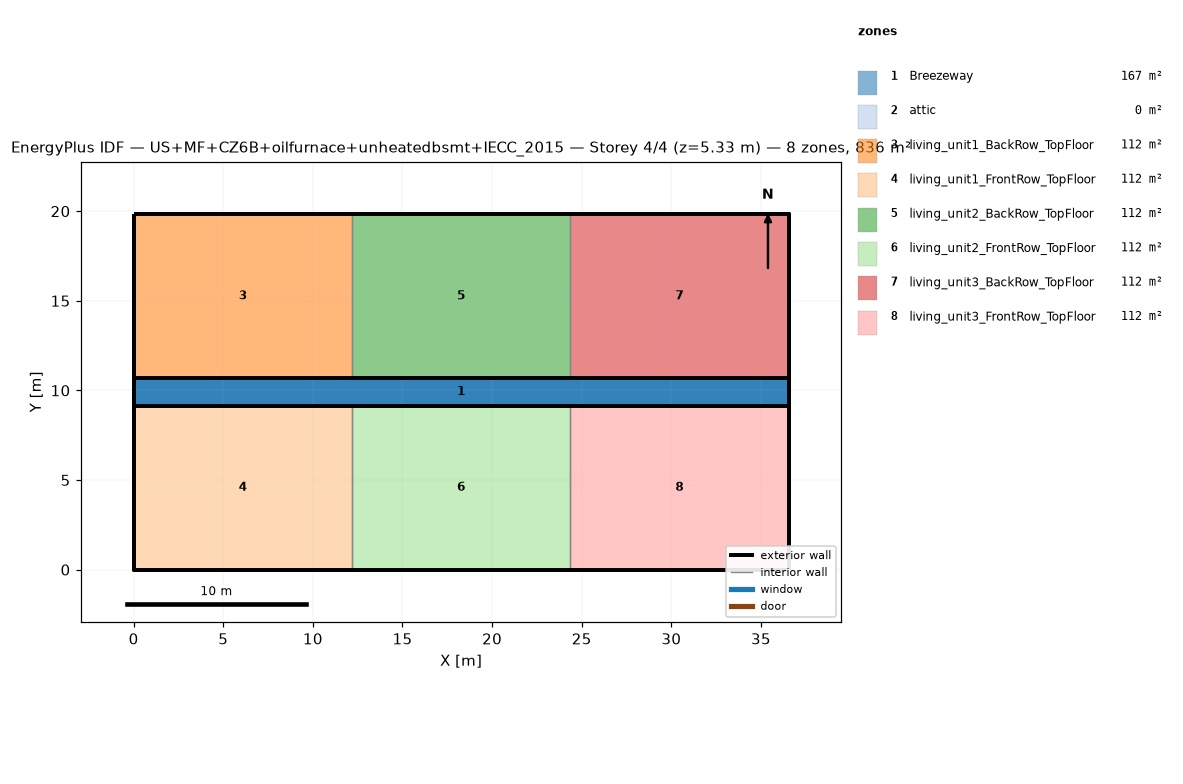
=== STOREY PLAN SPEC (per zone: floor XY polygon, exterior-wall plan segments, windows/doors) ===
zone 1: Breezeway  (167.0 m²)
  floor: (36.54, 9.16) (0.00, 9.16) (0.00, 10.68) (36.54, 10.68)
  floor: (36.54, 9.16) (0.00, 9.16) (0.00, 10.68) (36.54, 10.68)
  floor: (36.54, 9.16) (0.00, 9.16) (0.00, 10.68) (36.54, 10.68)
zone 2: attic  (0.0 m²)
  exterior wall: (36.54, 0.00) – (36.54, 19.84) – (36.54, 9.92)  [29.8 m]
  exterior wall: (0.00, 19.84) – (0.00, 0.00) – (0.00, 9.92)  [29.8 m]
zone 3: living_unit1_BackRow_TopFloor  (111.5 m²)
  floor: (12.18, 10.68) (0.00, 10.68) (0.00, 19.84) (12.18, 19.84)
  exterior wall: (12.18, 19.84) – (0.00, 19.84)  [12.2 m]
  exterior wall: (0.00, 19.84) – (0.00, 10.68)  [9.2 m]
  exterior wall: (0.00, 10.68) – (12.18, 10.68)  [12.2 m]
  interior walls: 1
zone 4: living_unit1_FrontRow_TopFloor  (111.5 m²)
  floor: (12.18, 0.00) (0.00, 0.00) (0.00, 9.16) (12.18, 9.16)
  exterior wall: (0.00, 0.00) – (12.18, 0.00)  [12.2 m]
  exterior wall: (0.00, 9.16) – (0.00, 0.00)  [9.2 m]
  exterior wall: (12.18, 9.16) – (0.00, 9.16)  [12.2 m]
  interior walls: 1
zone 5: living_unit2_BackRow_TopFloor  (111.5 m²)
  floor: (24.36, 10.68) (12.18, 10.68) (12.18, 19.84) (24.36, 19.84)
  exterior wall: (12.18, 10.68) – (24.36, 10.68)  [12.2 m]
  exterior wall: (24.36, 19.84) – (12.18, 19.84)  [12.2 m]
  interior walls: 2
zone 6: living_unit2_FrontRow_TopFloor  (111.5 m²)
  floor: (24.36, 0.00) (12.18, 0.00) (12.18, 9.16) (24.36, 9.16)
  exterior wall: (12.18, 0.00) – (24.36, 0.00)  [12.2 m]
  exterior wall: (24.36, 9.16) – (12.18, 9.16)  [12.2 m]
  interior walls: 2
zone 7: living_unit3_BackRow_TopFloor  (111.5 m²)
  floor: (36.54, 10.68) (24.36, 10.68) (24.36, 19.84) (36.54, 19.84)
  exterior wall: (36.54, 10.68) – (36.54, 19.84)  [9.2 m]
  exterior wall: (36.54, 19.84) – (24.36, 19.84)  [12.2 m]
  exterior wall: (24.36, 10.68) – (36.54, 10.68)  [12.2 m]
  interior walls: 1
zone 8: living_unit3_FrontRow_TopFloor  (111.5 m²)
  floor: (36.54, 0.00) (24.36, 0.00) (24.36, 9.16) (36.54, 9.16)
  exterior wall: (24.36, 0.00) – (36.54, 0.00)  [12.2 m]
  exterior wall: (36.54, 0.00) – (36.54, 9.16)  [9.2 m]
  exterior wall: (36.54, 9.16) – (24.36, 9.16)  [12.2 m]
  interior walls: 1

=== DERIVED (storey summary) ===
Building: US+MF+CZ6B+oilfurnace+unheatedbsmt+IECC_2015
Storey: 4 of 4  (floor level z = 5.33 m)
Storey gross floor area: 836.2 m²
Zones on this storey: 8
  - Breezeway: floor 167.0 m²
  - attic: floor 0.0 m²; exterior wall 59.5 m (81.9 m²); WWR 0.0%
  - living_unit1_BackRow_TopFloor: floor 111.5 m²; exterior wall 33.5 m (86.9 m²); WWR 0.0%
  - living_unit1_FrontRow_TopFloor: floor 111.5 m²; exterior wall 33.5 m (86.9 m²); WWR 0.0%
  - living_unit2_BackRow_TopFloor: floor 111.5 m²; exterior wall 24.4 m (63.1 m²); WWR 0.0%
  - living_unit2_FrontRow_TopFloor: floor 111.5 m²; exterior wall 24.4 m (63.1 m²); WWR 0.0%
  - living_unit3_BackRow_TopFloor: floor 111.5 m²; exterior wall 33.5 m (86.9 m²); WWR 0.0%
  - living_unit3_FrontRow_TopFloor: floor 111.5 m²; exterior wall 33.5 m (86.9 m²); WWR 0.0%
Zone adjacency (shared interzone walls):
  - living_unit1_BackRow_TopFloor ↔ living_unit2_BackRow_TopFloor
  - living_unit1_FrontRow_TopFloor ↔ living_unit2_FrontRow_TopFloor
  - living_unit2_BackRow_TopFloor ↔ living_unit3_BackRow_TopFloor
  - living_unit2_FrontRow_TopFloor ↔ living_unit3_FrontRow_TopFloor